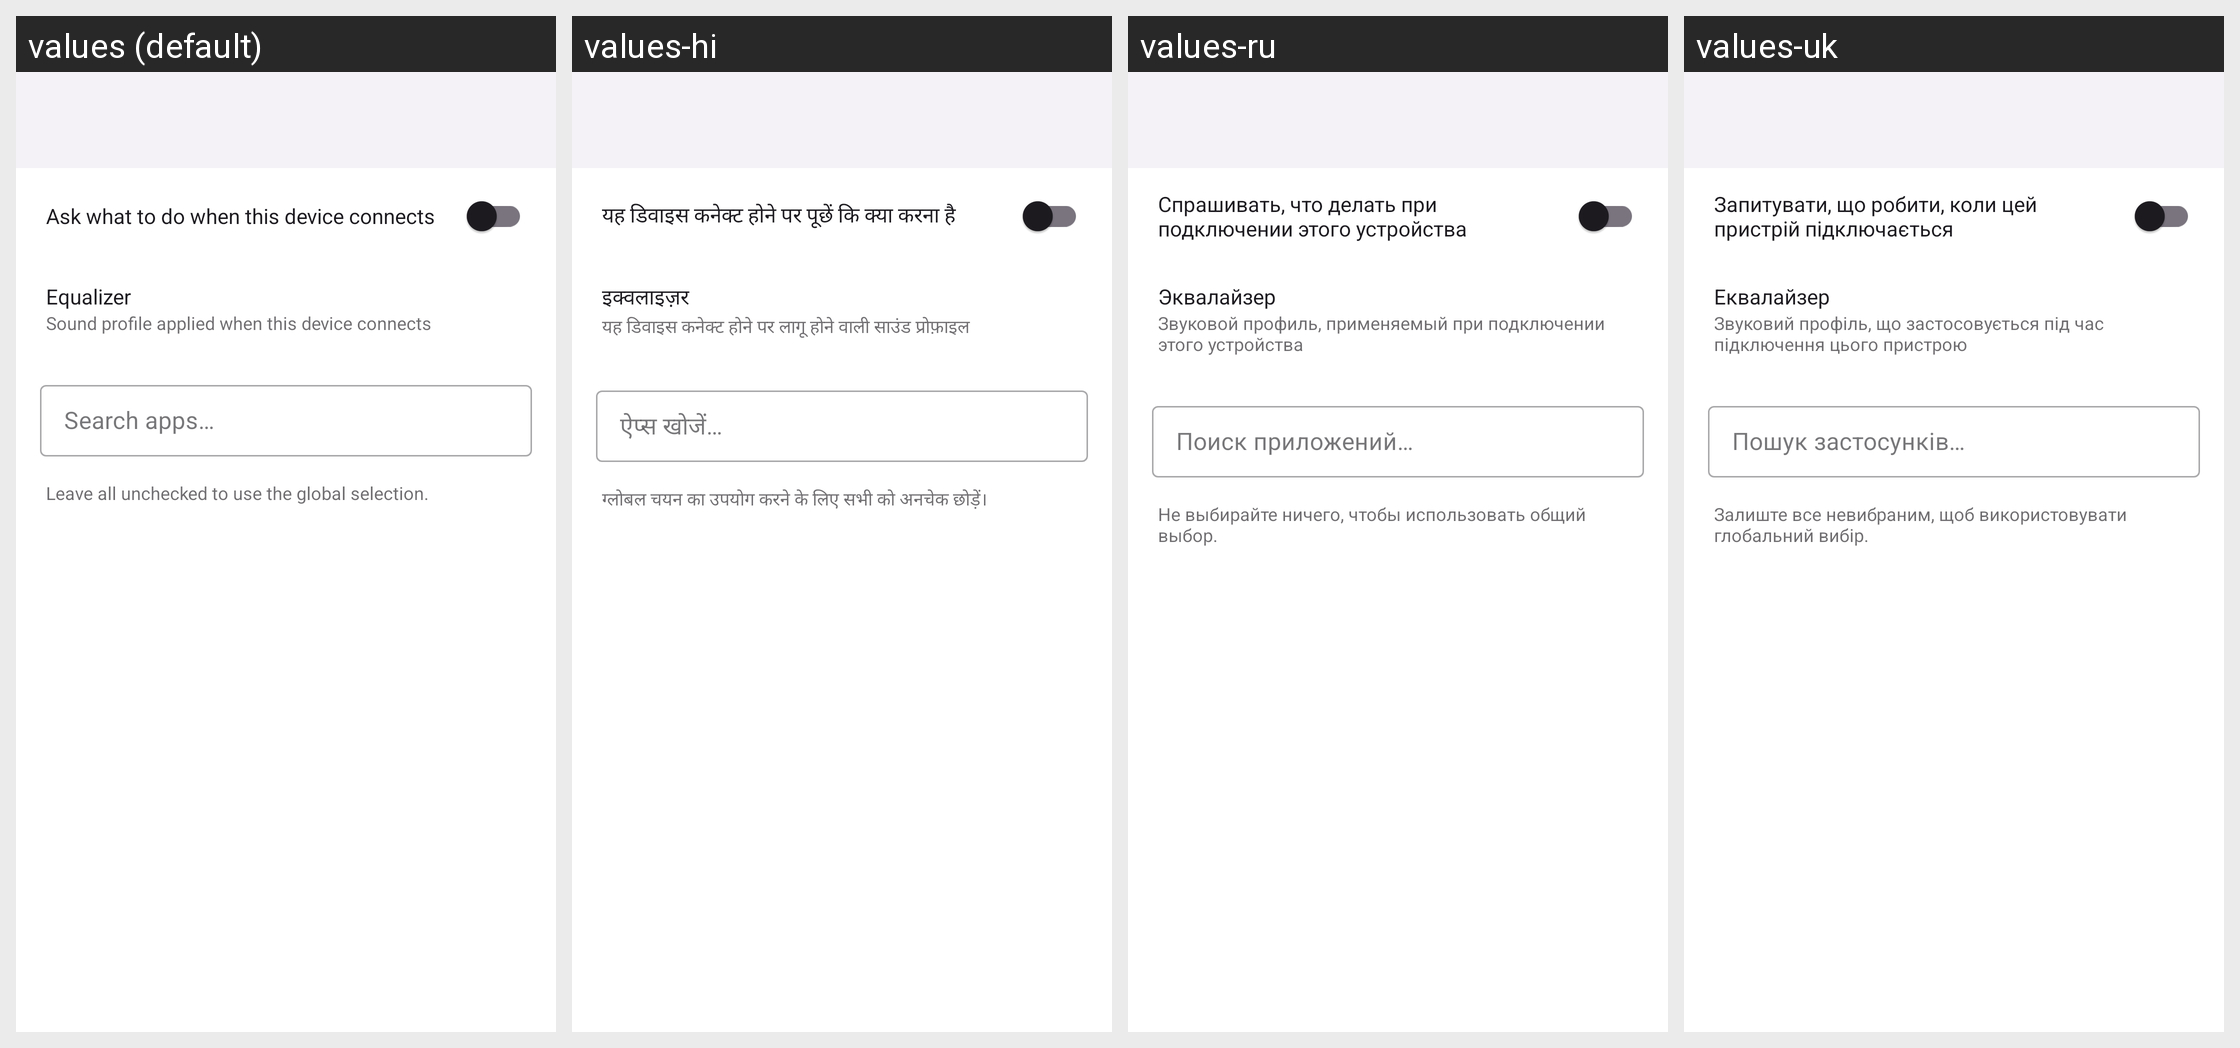

Here is an Android app screen in its default locale and in the app's own translations. Write out the translated-string differences for the strings that appear on this screen.
Android screen res/layout/activity_device_apps.xml rendered under 4 locales, left to right: values (default), values-hi, values-ru, values-uk. Device: Nexus 5 (rendered at 1080×1920; each locale shown at half size, 540×960, under a caption strip naming it); theme Theme.BeatBridge.
Other locales in the repository, not shown: values-ar, values-bn, values-cs, values-de, values-es, values-fa, values-fr, values-in, values-it, values-ja, values-ko, values-ms, values-nl, values-pl, values-pt-rBR, values-pt-rPT, values-ro, values-th, values-tr, values-ur, values-vi, values-zh-rCN, values-zh-rTW.
Strings drawn on this screen, with the default value and each locale's value (text and hints the layout hard-codes, and strings that could not be matched under every locale, appear in the picture but are not listed):

ask_on_connect
  values: Ask what to do when this device connects
  values-hi: यह डिवाइस कनेक्ट होने पर पूछें कि क्या करना है
  values-ru: Спрашивать, что делать при подключении этого устройства
  values-uk: Запитувати, що робити, коли цей пристрій підключається

equalizer
  values: Equalizer
  values-hi: इक्वलाइज़र
  values-ru: Эквалайзер
  values-uk: Еквалайзер

equalizer_profile
  values: Sound profile applied when this device connects
  values-hi: यह डिवाइस कनेक्ट होने पर लागू होने वाली साउंड प्रोफ़ाइल
  values-ru: Звуковой профиль, применяемый при подключении этого устройства
  values-uk: Звуковий профіль, що застосовується під час підключення цього пристрою

search_apps_ellipsis
  values: Search apps…
  values-hi: ऐप्स खोजें…
  values-ru: Поиск приложений…
  values-uk: Пошук застосунків…

leave_unchecked
  values: Leave all unchecked to use the global selection.
  values-hi: ग्लोबल चयन का उपयोग करने के लिए सभी को अनचेक छोड़ें।
  values-ru: Не выбирайте ничего, чтобы использовать общий выбор.
  values-uk: Залиште все невибраним, щоб використовувати глобальний вибір.
